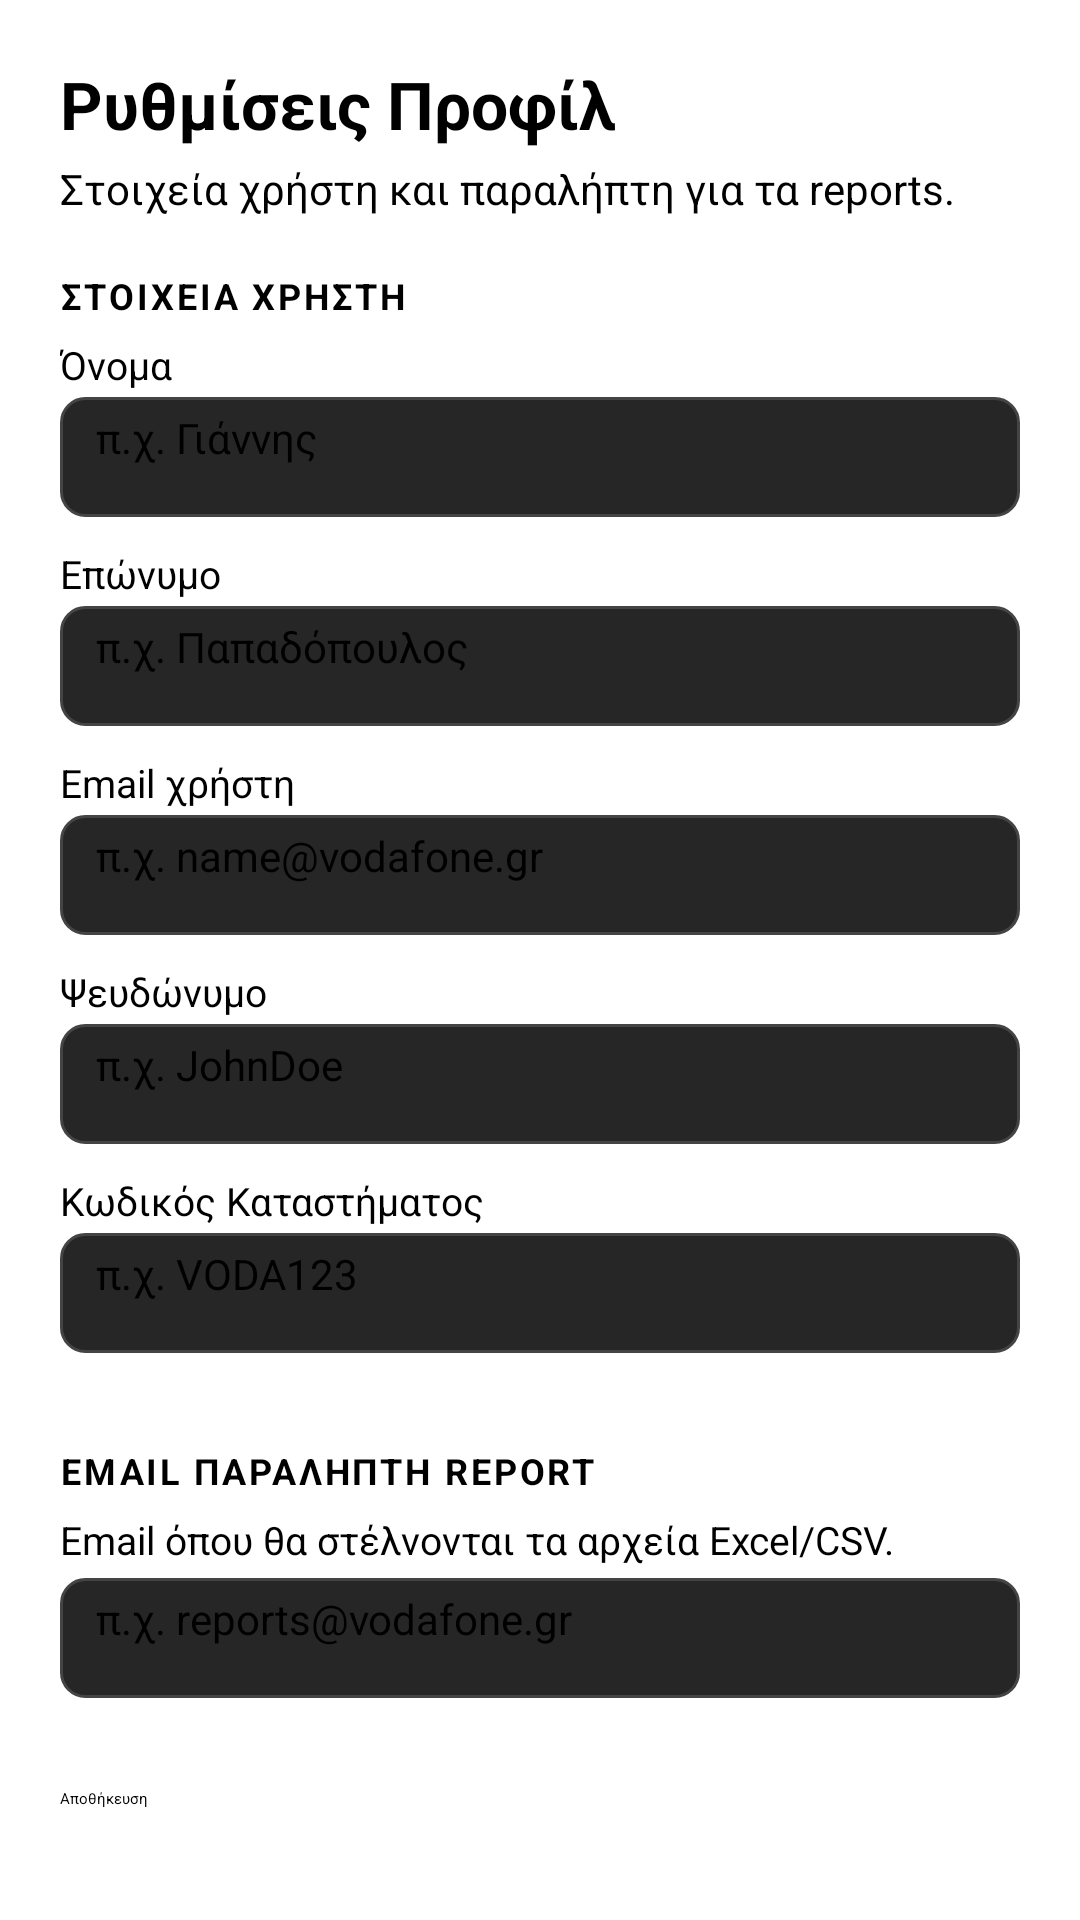

Android layout source for this screen:
<!-- AndroidManifest.xml: application theme Theme.WorkSmartNotHard -->
<!-- res/layout/activity_settings.xml -->
<?xml version="1.0" encoding="utf-8"?>
<ScrollView xmlns:android="http://schemas.android.com/apk/res/android"
    android:id="@+id/settingsScroll"
    android:layout_width="match_parent"
    android:layout_height="match_parent"
    android:fillViewport="true"
    android:padding="20dp">

    <LinearLayout
        android:layout_width="match_parent"
        android:layout_height="wrap_content"
        android:orientation="vertical">

        
        <TextView
            android:id="@+id/textSettingsTitle"
            android:layout_width="match_parent"
            android:layout_height="wrap_content"
            android:text="Ρυθμίσεις Προφίλ"
            android:textSize="22sp"
            android:textStyle="bold"
            android:paddingBottom="4dp" />

        <TextView
            android:id="@+id/textSettingsSubtitle"
            android:layout_width="match_parent"
            android:layout_height="wrap_content"
            android:text="Στοιχεία χρήστη και παραλήπτη για τα reports."
            android:textSize="14sp"
            android:paddingBottom="18dp" />

        
        <TextView
            android:layout_width="match_parent"
            android:layout_height="wrap_content"
            android:text="ΣΤΟΙΧΕΙΑ ΧΡΗΣΤΗ"
            android:textSize="12sp"
            android:textStyle="bold"
            android:textAllCaps="true"
            android:letterSpacing="0.08"
            android:paddingBottom="6dp" />

        
        <TextView
            android:layout_width="match_parent"
            android:layout_height="wrap_content"
            android:text="Όνομα"
            android:textSize="13sp"
            android:paddingBottom="2dp" />

        <EditText
            android:id="@+id/editName"
            android:layout_width="match_parent"
            android:layout_height="40dp"
            android:background="@drawable/bg_dialog_field"
            android:paddingHorizontal="12dp"
            android:inputType="textPersonName"
            android:importantForAutofill="yes"
            android:autofillHints="name"
            android:hint="π.χ. Γιάννης"
            android:textSize="14sp"
            android:layout_marginBottom="10dp" />

        
        <TextView
            android:layout_width="match_parent"
            android:layout_height="wrap_content"
            android:text="Επώνυμο"
            android:textSize="13sp"
            android:paddingBottom="2dp" />

        <EditText
            android:id="@+id/editSurname"
            android:layout_width="match_parent"
            android:layout_height="40dp"
            android:background="@drawable/bg_dialog_field"
            android:paddingHorizontal="12dp"
            android:inputType="textPersonName"
            android:importantForAutofill="yes"
            android:autofillHints="familyName"
            android:hint="π.χ. Παπαδόπουλος"
            android:textSize="14sp"
            android:layout_marginBottom="10dp" />

        
        <TextView
            android:layout_width="match_parent"
            android:layout_height="wrap_content"
            android:text="Email χρήστη"
            android:textSize="13sp"
            android:paddingBottom="2dp" />

        <EditText
            android:id="@+id/editEmail"
            android:layout_width="match_parent"
            android:layout_height="40dp"
            android:background="@drawable/bg_dialog_field"
            android:paddingHorizontal="12dp"
            android:inputType="textEmailAddress"
            android:importantForAutofill="yes"
            android:autofillHints="emailAddress"
            android:hint="π.χ. name@vodafone.gr"
            android:textSize="14sp"
            android:layout_marginBottom="10dp" />

        
        <TextView
            android:layout_width="match_parent"
            android:layout_height="wrap_content"
            android:text="Ψευδώνυμο"
            android:textSize="13sp"
            android:paddingBottom="2dp" />

        <EditText
            android:id="@+id/editNickname"
            android:layout_width="match_parent"
            android:layout_height="40dp"
            android:background="@drawable/bg_dialog_field"
            android:paddingHorizontal="12dp"
            android:inputType="textPersonName"
            android:hint="π.χ. JohnDoe"
            android:textSize="14sp"
            android:layout_marginBottom="10dp" />

        
        <TextView
            android:layout_width="match_parent"
            android:layout_height="wrap_content"
            android:text="Κωδικός Καταστήματος"
            android:textSize="13sp"
            android:paddingBottom="2dp" />

        <EditText
            android:id="@+id/editStore"
            android:layout_width="match_parent"
            android:layout_height="40dp"
            android:background="@drawable/bg_dialog_field"
            android:paddingHorizontal="12dp"
            android:inputType="text"
            android:hint="π.χ. VODA123"
            android:textSize="14sp"
            android:layout_marginBottom="16dp" />

        
        <TextView
            android:layout_width="match_parent"
            android:layout_height="1dp"
            android:background="#33FFFFFF"
            android:layout_marginBottom="14dp" />

        
        <TextView
            android:layout_width="match_parent"
            android:layout_height="wrap_content"
            android:text="EMAIL ΠΑΡΑΛΗΠΤΗ REPORT"
            android:textSize="12sp"
            android:textStyle="bold"
            android:textAllCaps="true"
            android:letterSpacing="0.08"
            android:paddingBottom="6dp" />

        <TextView
            android:layout_width="match_parent"
            android:layout_height="wrap_content"
            android:text="Email όπου θα στέλνονται τα αρχεία Excel/CSV."
            android:textSize="13sp"
            android:paddingBottom="4dp" />

        <EditText
            android:id="@+id/editReportEmail"
            android:layout_width="match_parent"
            android:layout_height="40dp"
            android:background="@drawable/bg_dialog_field"
            android:paddingHorizontal="12dp"
            android:inputType="textEmailAddress"
            android:hint="π.χ. reports@vodafone.gr"
            android:textSize="14sp"
            android:layout_marginBottom="20dp" />

        
        <Button
            android:id="@+id/buttonSave"
            android:layout_width="match_parent"
            android:layout_height="wrap_content"
            android:text="Αποθήκευση"
            android:paddingVertical="10dp" />

    </LinearLayout>
</ScrollView>
<!-- resources referenced by this layout -->
<resources>
  <!-- drawable bg_dialog_field (drawable) -->
  <?xml version="1.0" encoding="utf-8"?>
  <shape xmlns:android="http://schemas.android.com/apk/res/android">
      
      <solid android:color="#262626" />
  
      
      <stroke
          android:width="1dp"
          android:color="#444444" />
  
      
      <corners android:radius="8dp" />
  
      
      <padding
          android:left="4dp"
          android:top="4dp"
          android:right="4dp"
          android:bottom="4dp" />
  </shape>
  <style name="Theme.WorkSmartNotHard" parent="Theme.MaterialComponents.DayNight.NoActionBar">
          
      </style>
</resources>
